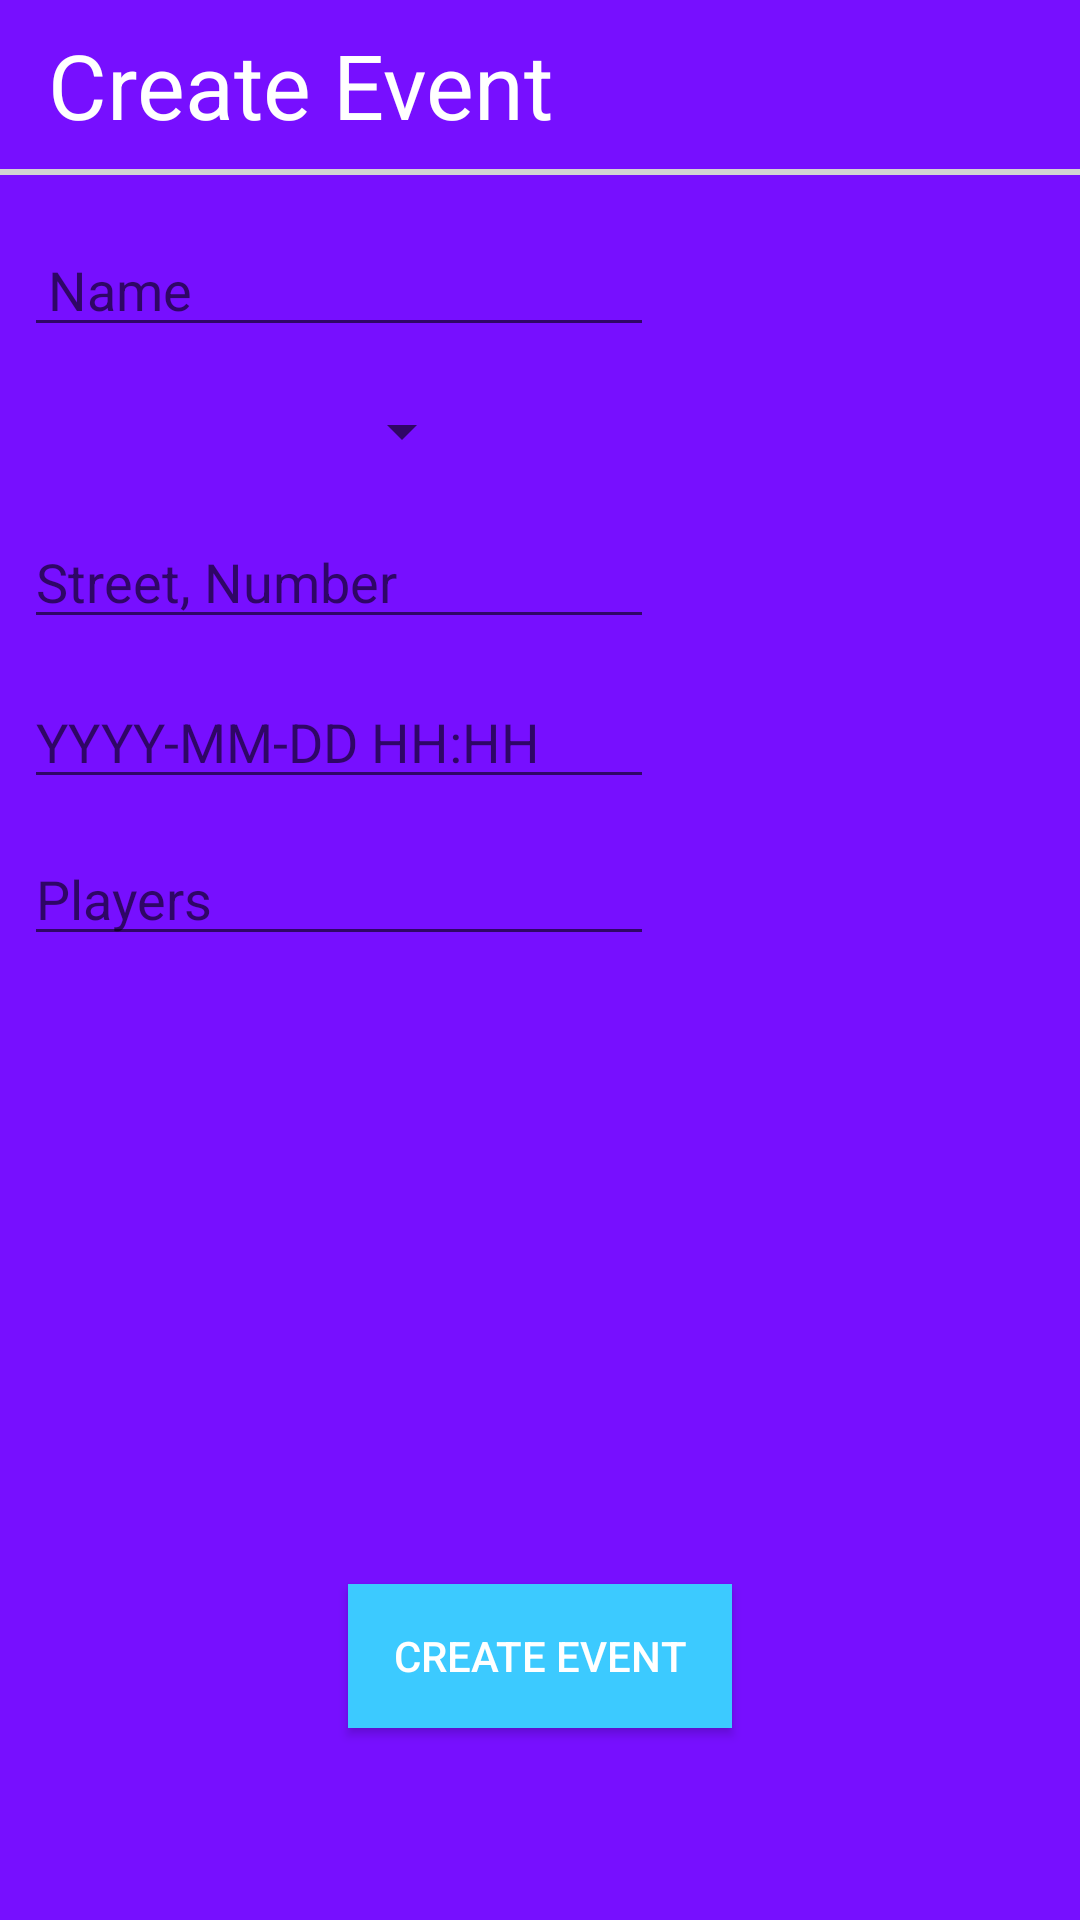

The Android layout XML behind this screen, and the referenced resources:
<!-- AndroidManifest.xml: application theme AppTheme -->
<!-- res/layout/activity_create_event.xml -->
<?xml version="1.0" encoding="utf-8"?>
<android.support.constraint.ConstraintLayout xmlns:android="http://schemas.android.com/apk/res/android"
    xmlns:app="http://schemas.android.com/apk/res-auto"
    xmlns:tools="http://schemas.android.com/tools"
    android:layout_width="match_parent"
    android:layout_height="match_parent"
    tools:context=".views.CreateEventActivity">

    <Button
        android:id="@+id/btn_create_event"
        android:layout_width="128dp"
        android:layout_height="wrap_content"
        android:layout_gravity="center"
        android:layout_marginBottom="64dp"
        android:autoLink="email"
        android:background="@color/colorPrimaryLight"
        android:gravity="center"
        android:padding="8dp"
        android:text="CREATE EVENT"
        app:layout_constraintBottom_toBottomOf="parent"
        app:layout_constraintEnd_toEndOf="parent"
        app:layout_constraintHorizontal_bias="0.5"
        app:layout_constraintStart_toStartOf="parent" />

    <TextView
        android:id="@+id/tv_create_event"
        android:layout_width="wrap_content"
        android:layout_height="wrap_content"
        android:layout_marginStart="16dp"
        android:layout_marginLeft="16dp"
        android:layout_marginTop="8dp"
        android:text="Create Event"
        android:textSize="30sp"
        app:layout_constraintStart_toStartOf="parent"
        app:layout_constraintTop_toTopOf="parent" />

    <View
        android:id="@+id/divider"
        android:layout_width="0dp"
        android:layout_height="2dp"
        android:layout_marginTop="8dp"
        android:background="@color/lightGrey"
        android:visibility="visible"
        app:layout_constraintEnd_toEndOf="parent"
        app:layout_constraintHorizontal_bias="0.0"
        app:layout_constraintStart_toStartOf="parent"
        app:layout_constraintTop_toBottomOf="@+id/tv_create_event" />

    <EditText
        android:id="@+id/et_name"
        android:layout_width="wrap_content"
        android:layout_height="wrap_content"
        android:layout_marginStart="8dp"
        android:layout_marginLeft="8dp"
        android:layout_marginTop="16dp"
        android:ems="10"
        android:hint="Name"
        android:inputType="textPersonName"
        android:paddingLeft="8dp"
        android:textColor="@color/white"
        app:layout_constraintStart_toStartOf="parent"
        app:layout_constraintTop_toBottomOf="@+id/divider" />

    <Spinner
        android:id="@+id/sp_sports"
        android:layout_width="150dp"
        android:layout_height="0dp"
        android:layout_marginStart="8dp"
        android:layout_marginLeft="8dp"
        android:layout_marginTop="16dp"
        android:paddingLeft="8dp"
        app:layout_constraintStart_toStartOf="parent"
        app:layout_constraintTop_toBottomOf="@+id/et_name" />

    <EditText
        android:id="@+id/et_place"
        android:layout_width="wrap_content"
        android:layout_height="wrap_content"
        android:layout_marginStart="8dp"
        android:layout_marginLeft="8dp"
        android:layout_marginTop="16dp"
        android:ems="10"
        android:hint="Street, Number"
        android:inputType="textPersonName"
        android:textColor="@color/white"
        app:layout_constraintStart_toStartOf="parent"
        app:layout_constraintTop_toBottomOf="@+id/sp_sports" />

    <EditText
        android:id="@+id/et_date"
        android:layout_width="wrap_content"
        android:layout_height="wrap_content"
        android:layout_marginStart="8dp"
        android:layout_marginLeft="8dp"
        android:layout_marginTop="12dp"
        android:ems="10"
        android:hint="YYYY-MM-DD HH:HH"
        android:inputType="text"
        android:textColor="@color/white"
        app:layout_constraintStart_toStartOf="parent"
        app:layout_constraintTop_toBottomOf="@+id/et_place" />

    <EditText
        android:id="@+id/et_players"
        android:layout_width="wrap_content"
        android:layout_height="wrap_content"
        android:layout_marginStart="8dp"
        android:layout_marginLeft="8dp"
        android:layout_marginTop="11dp"
        android:ems="10"
        android:hint="Players"
        android:inputType="number"
        android:textColor="@color/white"
        app:layout_constraintStart_toStartOf="parent"
        app:layout_constraintTop_toBottomOf="@+id/et_date" />

</android.support.constraint.ConstraintLayout>
<!-- resources referenced by this layout -->
<resources>
  <color name="colorPrimaryLight">#3ccaff</color>
  <color name="lightGrey">#d3d3d3</color>
  <color name="white">#fff</color>
  <style name="AppTheme" parent="Theme.AppCompat.Light.NoActionBar">
          
          <item name="colorPrimary">@color/colorPrimary</item>
          <item name="colorPrimaryDark">@color/colorPrimaryDark</item>
          <item name="colorAccent">@color/colorAccent</item>
  
          <item name="android:windowBackground">@color/colorPrimary</item>
          <item name="android:textColor">@color/textLight</item>
      </style>
  <color name="colorPrimary">#770fff</color>
  <color name="colorPrimaryDark">#45009f</color>
  <color name="colorAccent">#ffffff</color>
  <color name="textLight">#ffffff</color>
</resources>
